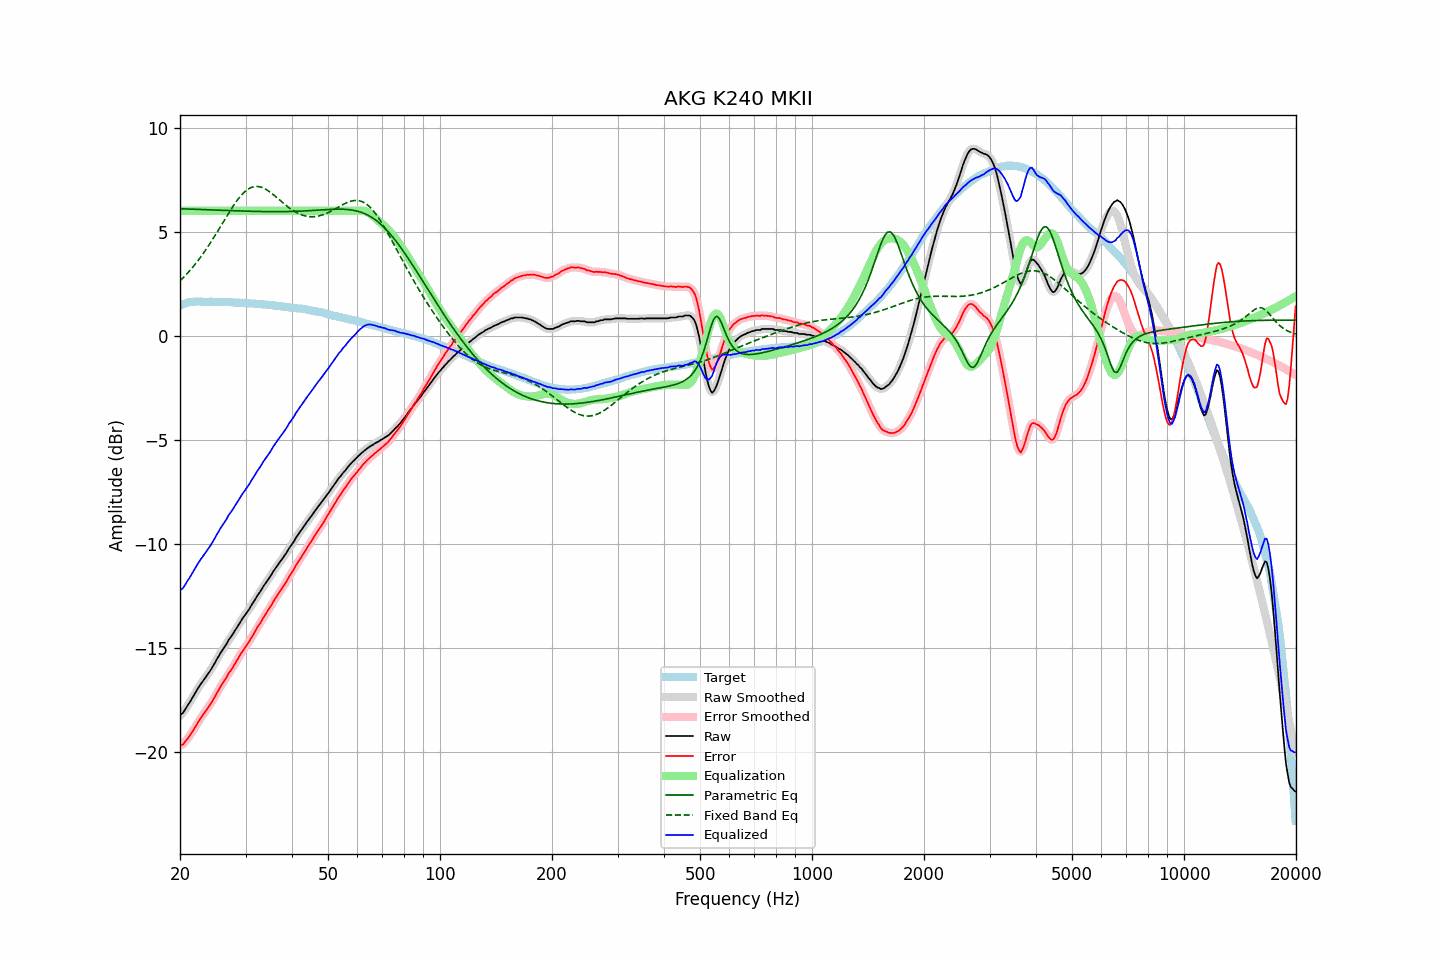

Source data for this figure (header and first rows):
frequency, raw, error, smoothed, error_smoothed, equalization, parametric_eq, fixed_band_eq, equalized_raw, equalized_smoothed, target
20.00, -18.25, -19.71, -18.26, -19.72, 6.00, 6.10, 2.63, -12.25, -12.26, 1.46
20.20, -18.19, -19.68, -18.19, -19.68, 6.00, 6.10, 2.71, -12.19, -12.19, 1.49
20.40, -18.13, -19.65, -18.10, -19.62, 6.00, 6.10, 2.79, -12.13, -12.10, 1.52
20.61, -18.00, -19.54, -18.00, -19.55, 6.00, 6.09, 2.87, -12.00, -12.00, 1.54
20.81, -17.88, -19.45, -17.88, -19.45, 6.00, 6.09, 2.95, -11.88, -11.88, 1.57
21.02, -17.75, -19.35, -17.76, -19.35, 6.00, 6.09, 3.03, -11.75, -11.76, 1.60
21.23, -17.64, -19.25, -17.63, -19.24, 6.00, 6.09, 3.12, -11.64, -11.63, 1.61
21.44, -17.51, -19.13, -17.50, -19.12, 6.00, 6.08, 3.21, -11.51, -11.50, 1.62
21.66, -17.37, -19.00, -17.38, -19.00, 6.00, 6.08, 3.30, -11.37, -11.38, 1.63
21.87, -17.25, -18.87, -17.24, -18.88, 6.00, 6.08, 3.39, -11.25, -11.24, 1.63
22.09, -17.12, -18.76, -17.11, -18.75, 6.00, 6.07, 3.49, -11.12, -11.11, 1.64
22.31, -16.98, -18.61, -16.98, -18.62, 6.00, 6.07, 3.59, -10.98, -10.98, 1.64
22.54, -16.86, -18.50, -16.86, -18.50, 6.00, 6.07, 3.69, -10.86, -10.86, 1.64
22.76, -16.74, -18.37, -16.74, -18.38, 6.00, 6.07, 3.79, -10.74, -10.74, 1.64
22.99, -16.64, -18.27, -16.63, -18.27, 6.00, 6.06, 3.90, -10.64, -10.63, 1.63
23.22, -16.53, -18.16, -16.53, -18.15, 6.00, 6.06, 4.01, -10.53, -10.53, 1.63
23.45, -16.42, -18.04, -16.42, -18.04, 6.00, 6.06, 4.12, -10.42, -10.42, 1.63
23.69, -16.31, -17.94, -16.31, -17.94, 6.00, 6.05, 4.24, -10.31, -10.31, 1.63
23.92, -16.20, -17.82, -16.20, -17.83, 6.00, 6.05, 4.35, -10.20, -10.20, 1.63
24.16, -16.09, -17.72, -16.08, -17.71, 6.00, 6.05, 4.47, -10.09, -10.08, 1.64
24.40, -15.96, -17.59, -15.96, -17.59, 6.00, 6.04, 4.59, -9.96, -9.96, 1.63
24.65, -15.83, -17.45, -15.83, -17.46, 6.00, 6.04, 4.72, -9.83, -9.83, 1.62
24.89, -15.70, -17.32, -15.69, -17.32, 6.00, 6.04, 4.84, -9.70, -9.69, 1.62
25.14, -15.55, -17.17, -15.55, -17.18, 6.00, 6.04, 4.97, -9.55, -9.55, 1.62
25.39, -15.43, -17.05, -15.42, -17.04, 6.00, 6.03, 5.09, -9.43, -9.42, 1.62
25.65, -15.28, -16.90, -15.28, -16.90, 6.00, 6.03, 5.22, -9.28, -9.28, 1.62
25.91, -15.16, -16.77, -15.16, -16.77, 6.00, 6.03, 5.35, -9.16, -9.16, 1.61
26.16, -15.04, -16.65, -15.04, -16.66, 6.00, 6.02, 5.48, -9.04, -9.04, 1.61
26.43, -14.93, -16.54, -14.93, -16.54, 6.00, 6.02, 5.61, -8.93, -8.93, 1.61
26.69, -14.82, -16.43, -14.80, -16.41, 6.00, 6.02, 5.73, -8.82, -8.80, 1.61
26.96, -14.66, -16.27, -14.68, -16.29, 6.00, 6.02, 5.86, -8.66, -8.68, 1.61
27.23, -14.55, -16.16, -14.56, -16.17, 6.00, 6.01, 5.98, -8.55, -8.56, 1.61
27.50, -14.45, -16.06, -14.44, -16.04, 6.00, 6.01, 6.11, -8.45, -8.44, 1.61
27.77, -14.34, -15.93, -14.33, -15.93, 6.00, 6.01, 6.22, -8.34, -8.33, 1.60
28.05, -14.20, -15.79, -14.21, -15.80, 6.00, 6.00, 6.34, -8.20, -8.21, 1.60
28.33, -14.09, -15.67, -14.08, -15.67, 6.00, 6.00, 6.45, -8.09, -8.08, 1.59
28.62, -13.96, -15.55, -13.96, -15.54, 6.00, 6.00, 6.55, -7.96, -7.96, 1.58
28.90, -13.83, -15.41, -13.83, -15.41, 6.00, 6.00, 6.65, -7.83, -7.83, 1.58
29.19, -13.70, -15.27, -13.70, -15.28, 6.00, 5.99, 6.74, -7.70, -7.70, 1.57
29.48, -13.59, -15.17, -13.59, -15.16, 6.00, 5.99, 6.82, -7.59, -7.59, 1.58
29.78, -13.48, -15.05, -13.48, -15.05, 6.00, 5.99, 6.90, -7.48, -7.48, 1.57
30.08, -13.37, -14.94, -13.37, -14.94, 6.00, 5.99, 6.97, -7.37, -7.37, 1.57
30.38, -13.26, -14.82, -13.26, -14.82, 6.00, 5.98, 7.03, -7.26, -7.26, 1.56
30.68, -13.16, -14.72, -13.15, -14.70, 6.00, 5.98, 7.07, -7.16, -7.15, 1.56
30.99, -13.02, -14.57, -13.03, -14.58, 6.00, 5.98, 7.11, -7.02, -7.03, 1.55
31.30, -12.90, -14.45, -12.90, -14.45, 6.00, 5.98, 7.14, -6.90, -6.90, 1.55
31.61, -12.78, -14.32, -12.77, -14.31, 6.00, 5.98, 7.16, -6.78, -6.77, 1.54
31.93, -12.65, -14.18, -12.65, -14.18, 6.00, 5.97, 7.17, -6.65, -6.65, 1.53
32.24, -12.52, -14.04, -12.53, -14.05, 6.00, 5.97, 7.18, -6.52, -6.53, 1.52
32.57, -12.41, -13.93, -12.41, -13.93, 6.00, 5.97, 7.16, -6.41, -6.41, 1.52
32.89, -12.30, -13.82, -12.29, -13.80, 6.00, 5.97, 7.15, -6.30, -6.29, 1.52
33.22, -12.17, -13.67, -12.17, -13.68, 6.00, 5.97, 7.12, -6.17, -6.17, 1.51
33.55, -12.04, -13.54, -12.05, -13.55, 6.00, 5.97, 7.09, -6.04, -6.05, 1.51
33.89, -11.93, -13.42, -11.93, -13.42, 6.00, 5.96, 7.05, -5.93, -5.93, 1.49
34.23, -11.82, -13.31, -11.82, -13.31, 6.00, 5.96, 7.01, -5.82, -5.82, 1.49
34.57, -11.71, -13.19, -11.71, -13.19, 6.00, 5.96, 6.96, -5.71, -5.71, 1.48
34.92, -11.60, -13.07, -11.59, -13.06, 6.00, 5.96, 6.90, -5.60, -5.59, 1.47
35.27, -11.47, -12.94, -11.47, -12.93, 6.00, 5.96, 6.84, -5.47, -5.47, 1.47
35.62, -11.34, -12.79, -11.35, -12.80, 6.00, 5.96, 6.78, -5.34, -5.35, 1.45
35.97, -11.23, -12.67, -11.23, -12.67, 6.00, 5.96, 6.72, -5.23, -5.23, 1.44
... 635 more rows
